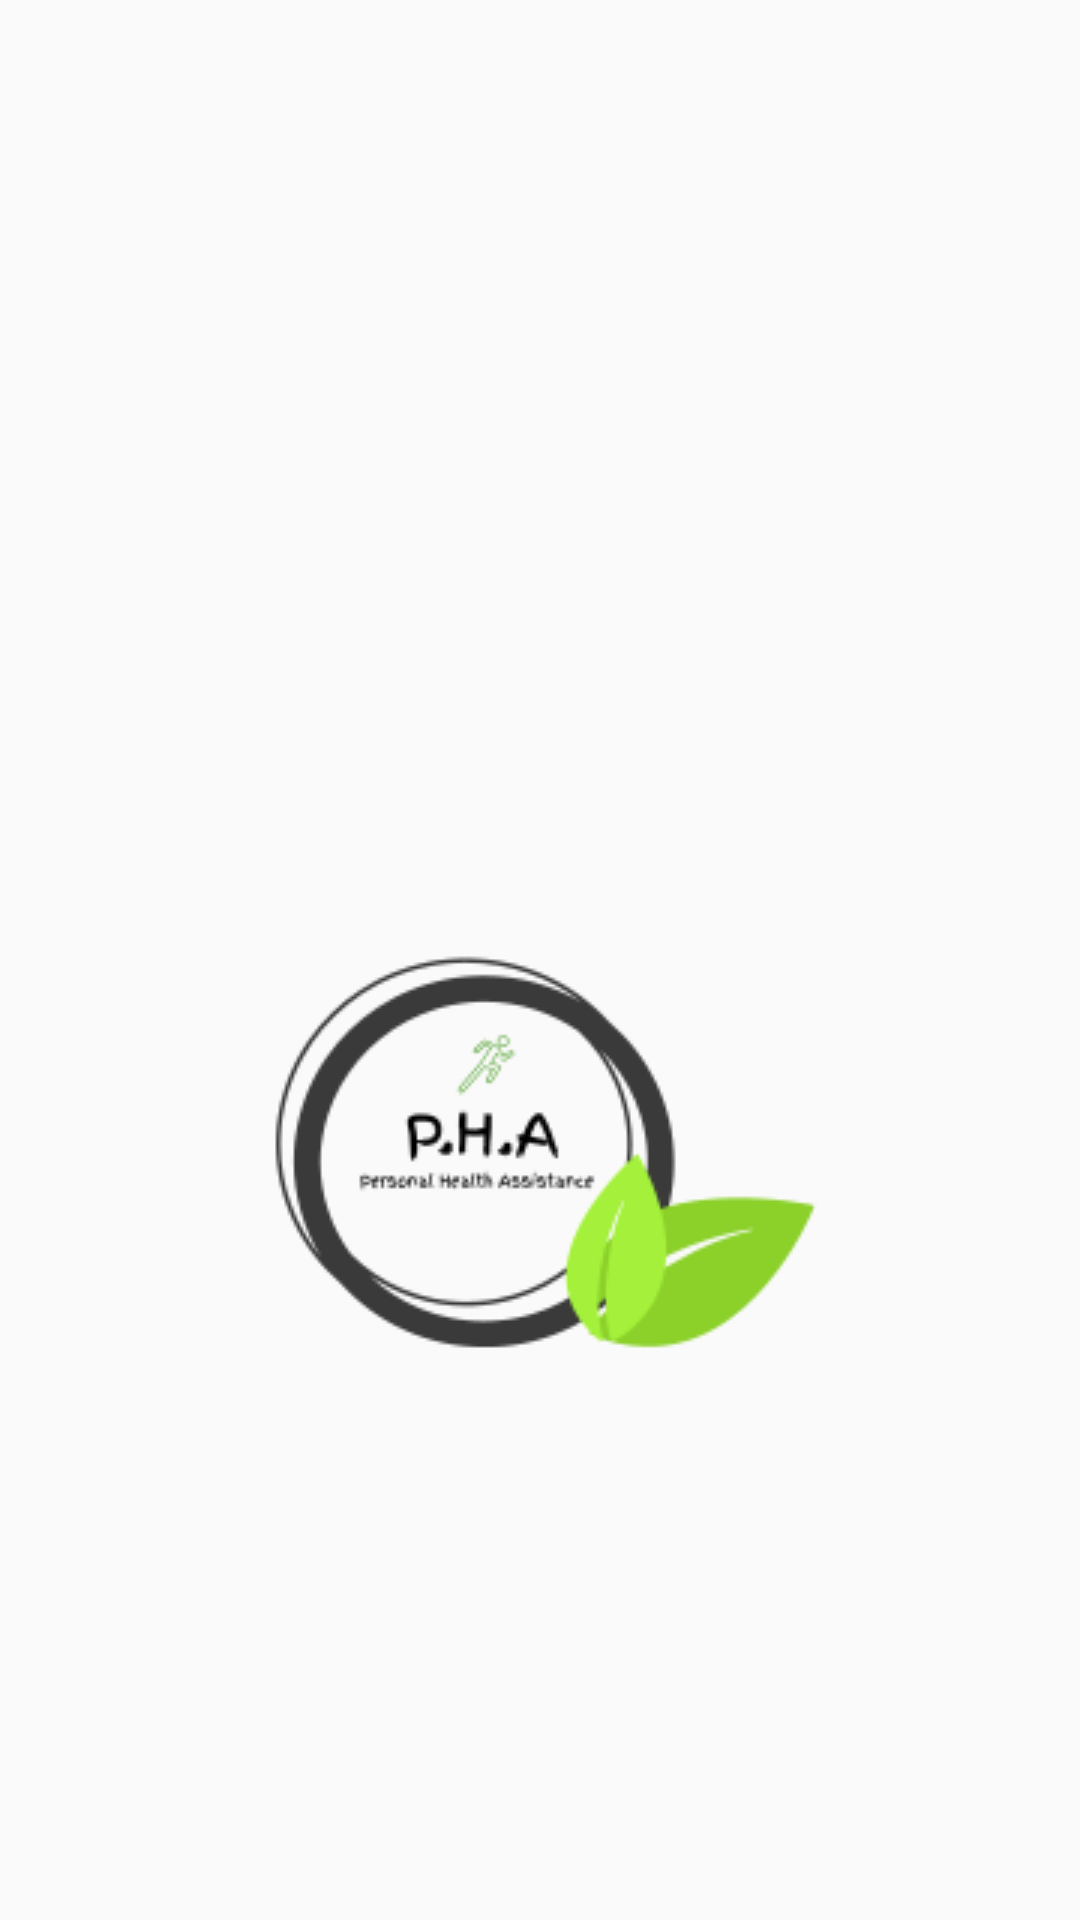

Here is an Android app screen rendered from its layout file. Give the layout XML and the strings, colors and styles it references.
<!-- AndroidManifest.xml: application theme Theme.AppCompat.Light.NoActionBar -->
<!-- res/layout/activity_main.xml -->
<?xml version="1.0" encoding="utf-8"?>
<androidx.constraintlayout.widget.ConstraintLayout xmlns:android="http://schemas.android.com/apk/res/android"
    xmlns:app="http://schemas.android.com/apk/res-auto"
    xmlns:tools="http://schemas.android.com/tools"
    android:layout_width="match_parent"
    android:layout_height="match_parent"
    tools:context=".MainPage">

    <ImageView
        android:id="@+id/imageView3"
        android:layout_width="wrap_content"
        android:layout_height="wrap_content"
        android:layout_marginTop="293dp"
        android:layout_marginEnd="78dp"
        android:layout_marginRight="78dp"
        android:contentDescription="@string/logo_main"
        app:layout_constraintEnd_toEndOf="parent"
        app:layout_constraintTop_toTopOf="parent"
        app:srcCompat="@drawable/phaicon" />
</androidx.constraintlayout.widget.ConstraintLayout>
<!-- resources referenced by this layout -->
<resources>
  <!-- drawable phaicon: png bitmap (drawable, 10167 bytes) -->
  <string name="logo_main">logo main</string>
</resources>
